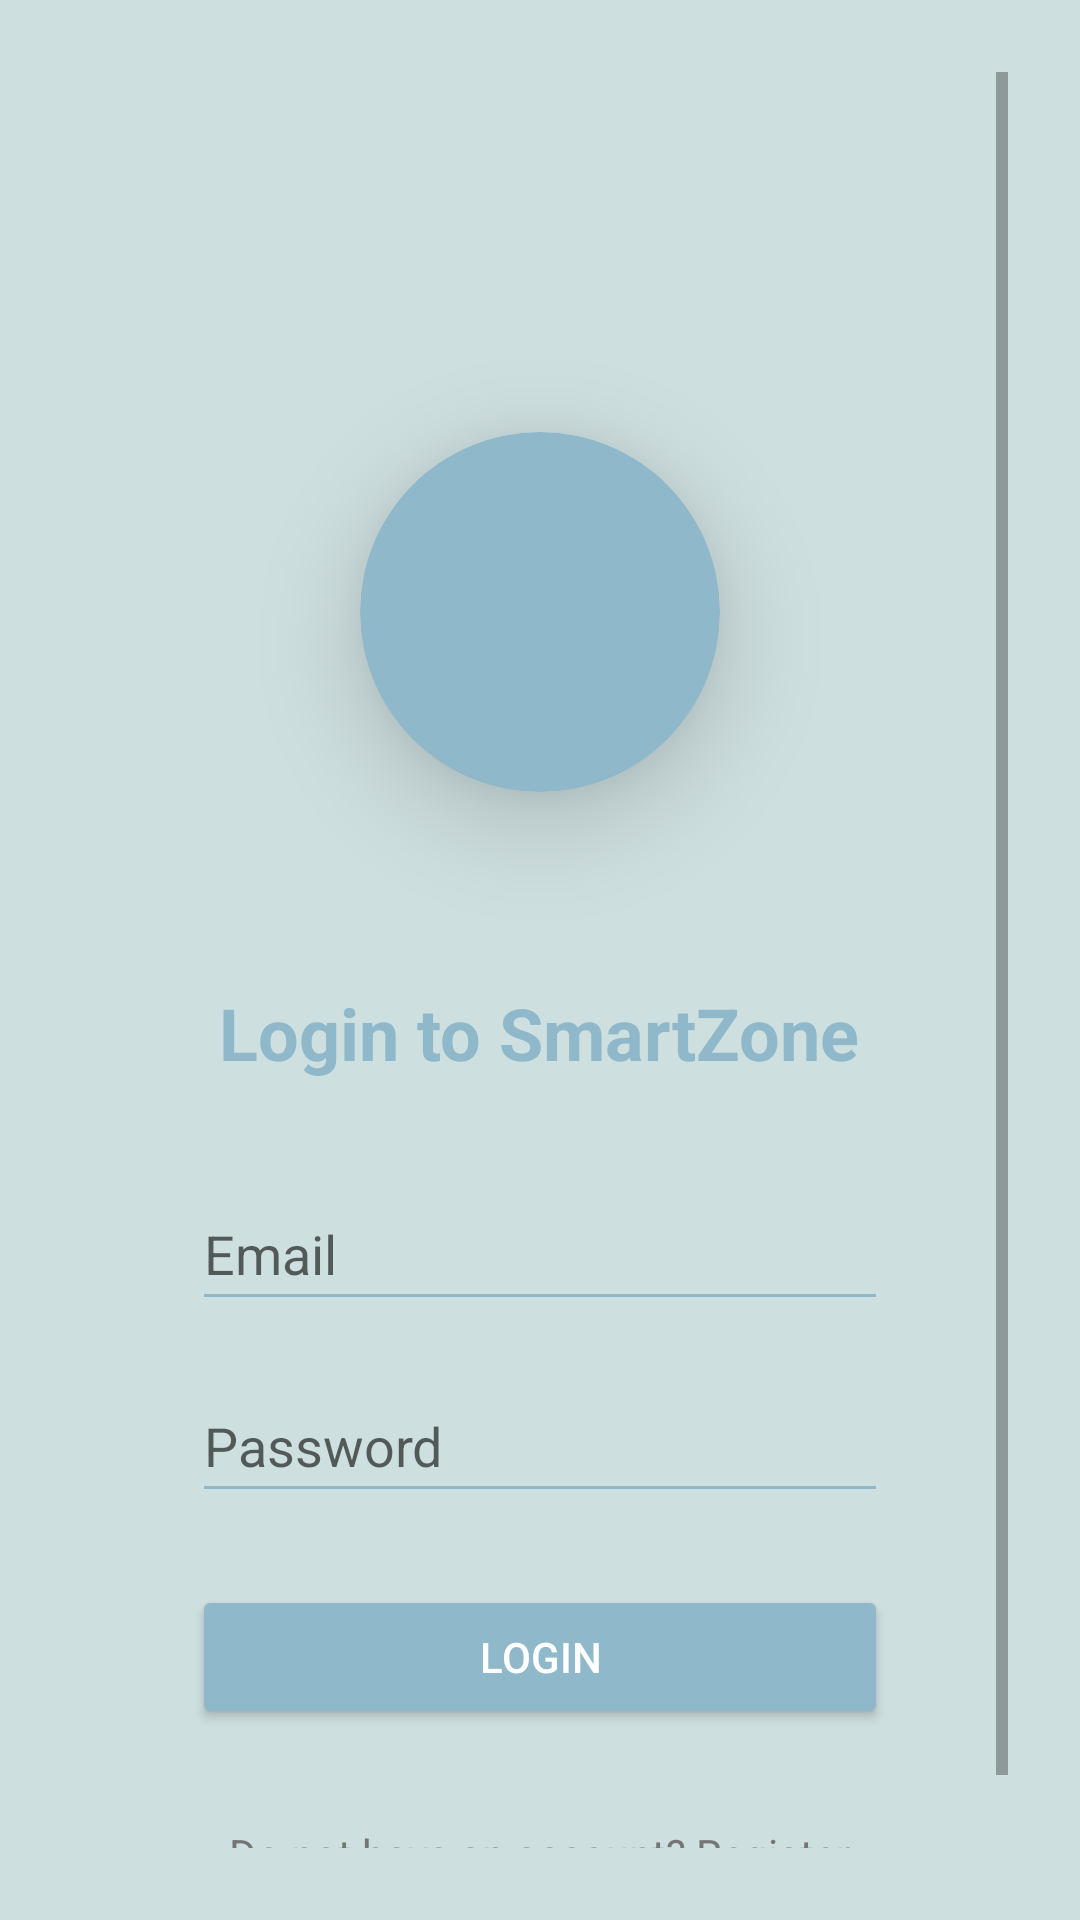

Produce the Android XML layout that renders to this screen, including the resource entries it uses.
<!-- AndroidManifest.xml: application theme Theme.SmartZone -->
<!-- res/layout/activity_login.xml -->
<?xml version="1.0" encoding="utf-8"?>
<ScrollView xmlns:android="http://schemas.android.com/apk/res/android"
    android:layout_width="match_parent"
    android:layout_height="match_parent"
    android:background="@color/backgroundLight"
    android:padding="24dp">

    <LinearLayout
        android:layout_width="match_parent"
        android:layout_height="wrap_content"
        android:gravity="center_horizontal"
        android:orientation="vertical"
        android:padding="40dp">

        <androidx.cardview.widget.CardView xmlns:card_view="http://schemas.android.com/apk/res-auto"
            android:layout_width="120dp"
            android:layout_height="120dp"
            android:layout_gravity="center"
            android:layout_marginTop="80dp"
            android:layout_marginBottom="16dp"
            card_view:cardBackgroundColor="@color/primaryBlue"
            card_view:cardCornerRadius="60dp"
            card_view:cardElevation="20dp">

            <ImageView
                android:id="@+id/appIconImageView"
                android:layout_width="80dp"
                android:layout_height="80dp"
                android:layout_gravity="center"
                android:contentDescription="@string/app_name"
                android:src="@drawable/studying" />
        </androidx.cardview.widget.CardView>


        <TextView
            android:id="@+id/loginTitle"
            android:layout_width="wrap_content"
            android:layout_height="wrap_content"
            android:layout_marginTop="48dp"
            android:layout_marginBottom="32dp"
            android:text="@string/login_title"
            android:textColor="@color/primaryBlue"
            android:textSize="24sp"
            android:textStyle="bold" />

        <EditText
            android:id="@+id/loginEmailEditText"
            android:layout_width="match_parent"
            android:layout_height="48dp"
            android:layout_marginBottom="16dp"
            android:backgroundTint="@color/primaryBlue"
            android:hint="@string/email_hint"
            android:inputType="textEmailAddress"

            android:textColor="@color/textPrimary" />

        <EditText
            android:id="@+id/loginPasswordEditText"
            android:layout_width="match_parent"
            android:layout_height="48dp"
            android:layout_marginBottom="24dp"
            android:backgroundTint="@color/primaryBlue"
            android:hint="@string/password_hint"
            android:inputType="textPassword"
            android:textColor="@color/textPrimary" />

        <Button
            android:id="@+id/loginButton"
            android:layout_width="match_parent"
            android:layout_height="wrap_content"
            android:layout_marginBottom="16dp"
            android:backgroundTint="@color/primaryBlue"
            android:text="@string/login_button"
            android:textColor="@android:color/white" />

        <TextView
            android:id="@+id/goToRegisterText"
            android:layout_width="wrap_content"
            android:layout_height="wrap_content"
            android:layout_marginTop="16dp"
            android:text="@string/register_link"
            android:textColor="@color/textSecondary"
            android:textSize="14sp" />

    </LinearLayout>
</ScrollView>
<!-- resources referenced by this layout -->
<resources>
  <color name="backgroundLight">#CEDFDF</color>
  <color name="primaryBlue">#8FB8CA</color>
  <color name="textPrimary">#212121</color>
  <color name="textSecondary">#757575</color>
  <string name="app_name">SmartZone</string>
  <string name="email_hint">Email</string>
  <string name="login_button">Login</string>
  <string name="login_title">Login to SmartZone</string>
  <string name="password_hint">Password</string>
  <string name="register_link">Do not have an account? Register</string>
  <style name="Theme.SmartZone" parent="Theme.MaterialComponents.Light.NoActionBar" />
</resources>
